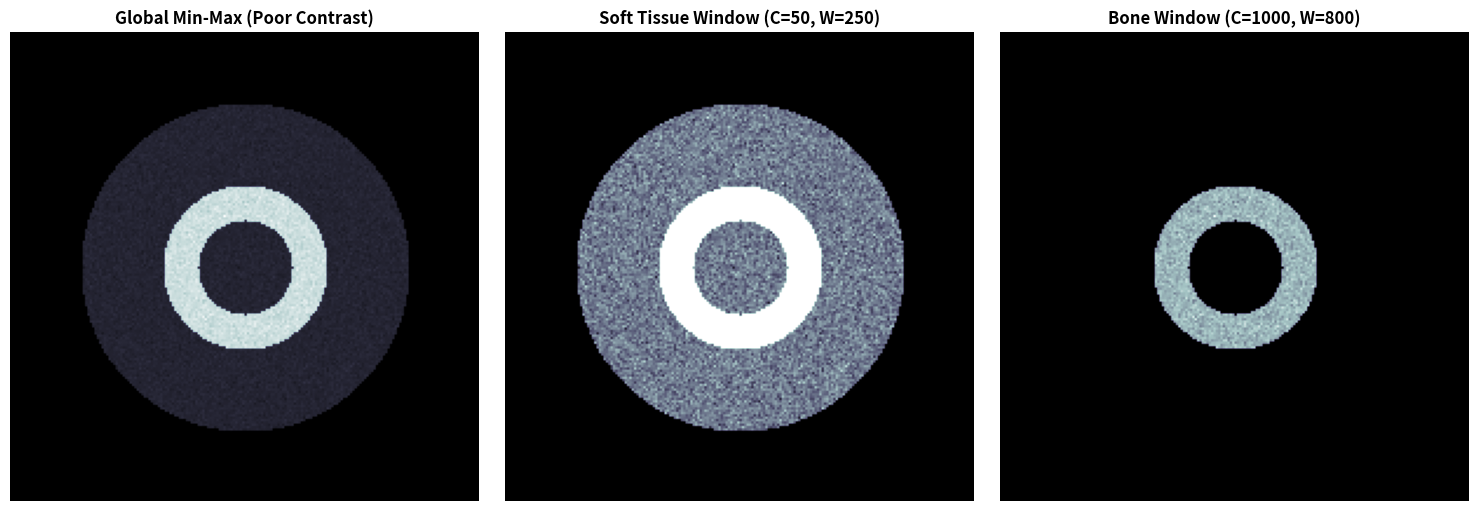

The matplotlib source for this figure:
import numpy as np
import matplotlib.pyplot as plt

def apply_windowing(image, window_center, window_width):
    """Apply radiological window level and width."""
    img_min = window_center - window_width / 2.0
    img_max = window_center + window_width / 2.0
    windowed = np.clip(image, img_min, img_max)
    return (windowed - img_min) / (img_max - img_min)

# Simulate wide dynamic-range radiologic scan (-500 to +1500 intensity)
np.random.seed(42)
y, x = np.ogrid[:200, :200]
base_scan = np.full((200, 200), -200.0) # Background fat/air

# Soft tissue muscle/capsule (-50 to +150)
soft_tissue = ((y - 100)**2 + (x - 100)**2) < 70**2
base_scan[soft_tissue] = np.random.normal(50, 25, size=np.sum(soft_tissue))

# Dense cortical bone (800 to 1400)
bone_ring = (((y - 100)**2 + (x - 100)**2) < 35**2) & (((y - 100)**2 + (x - 100)**2) > 20**2)
base_scan[bone_ring] = np.random.normal(1100, 50, size=np.sum(bone_ring))

# Compare Default Global Scaling vs. Specialized Windows
global_scaled = (base_scan - base_scan.min()) / (base_scan.max() - base_scan.min())
soft_tissue_win = apply_windowing(base_scan, window_center=50, window_width=250)
bone_win = apply_windowing(base_scan, window_center=1000, window_width=800)

fig, axes = plt.subplots(1, 3, figsize=(15, 5))
axes[0].imshow(global_scaled, cmap='bone')
axes[0].set_title("Global Min-Max (Poor Contrast)", fontsize=12, fontweight='bold')
axes[0].axis('off')

axes[1].imshow(soft_tissue_win, cmap='bone')
axes[1].set_title("Soft Tissue Window (C=50, W=250)", fontsize=12, fontweight='bold')
axes[1].axis('off')

axes[2].imshow(bone_win, cmap='bone')
axes[2].set_title("Bone Window (C=1000, W=800)", fontsize=12, fontweight='bold')
axes[2].axis('off')

plt.tight_layout()
plt.show()
print("Radiological windowing comparison rendered successfully.")
